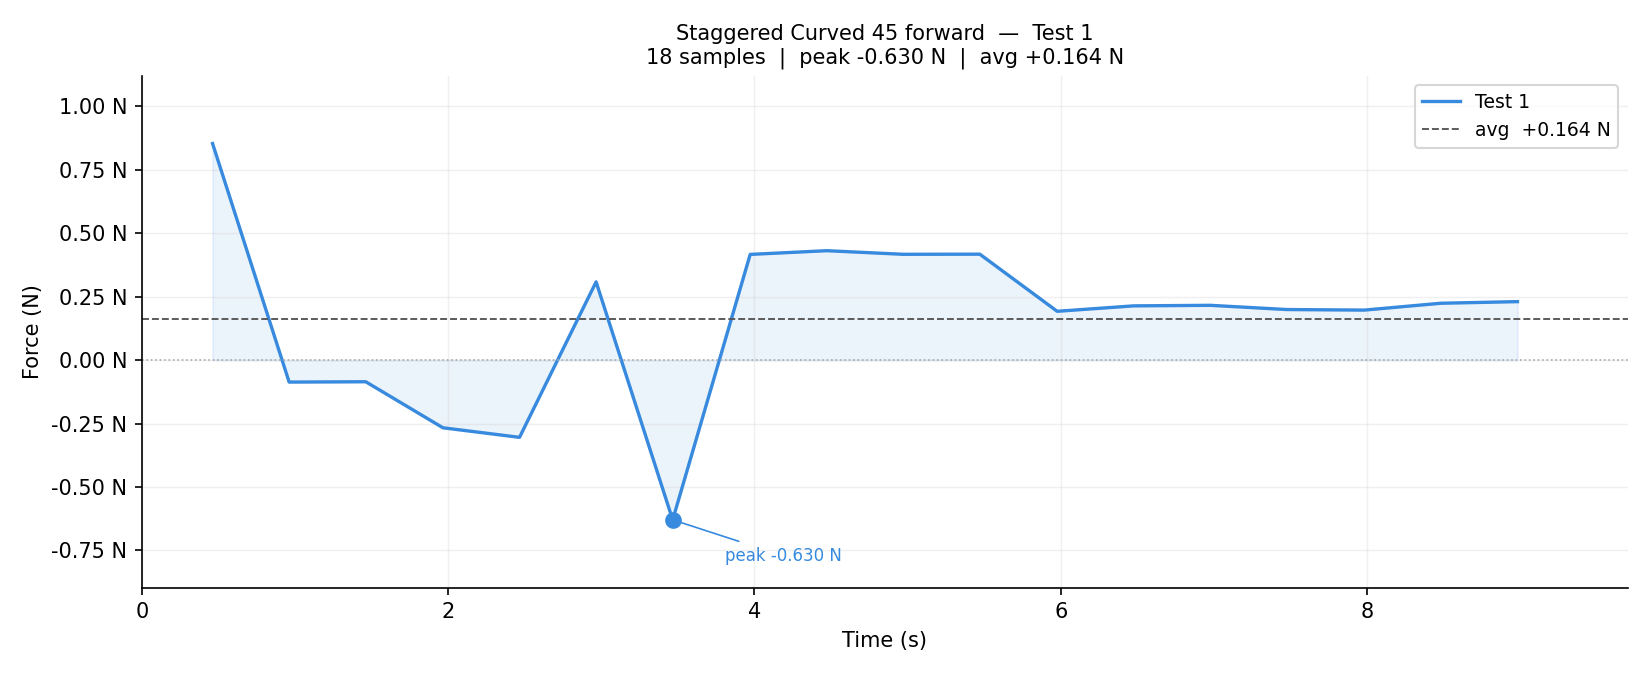

Values plotted in this chart, from the file beside it:
index, time_s, value, newtons, raw_value
# friction_offset=348983.3  counts_per_n…
1, 0.462, 1995, 0.8539, 350978
2, 0.962, -202.0, -0.0866, 348781
3, 1.462, -199.0, -0.0853, 348784
4, 1.966, -623.0, -0.2668, 348360
5, 2.466, -711.0, -0.3045, 348272
6, 2.966, 721.0, 0.3085, 349704
7, 3.466, -1471, -0.6298, 347512
8, 3.972, 974.0, 0.4168, 349957
9, 4.472, 1008, 0.4314, 349991
10, 4.971, 975.0, 0.4172, 349958
11, 5.471, 976.0, 0.4177, 349959
12, 5.976, 450.0, 0.1925, 349433
13, 6.476, 500.0, 0.2139, 349483
14, 6.976, 505.0, 0.2160, 349488
15, 7.476, 466.0, 0.1994, 349449
16, 7.981, 461.0, 0.1972, 349444
17, 8.481, 524.0, 0.2242, 349507
18, 8.981, 539.0, 0.2306, 349522
